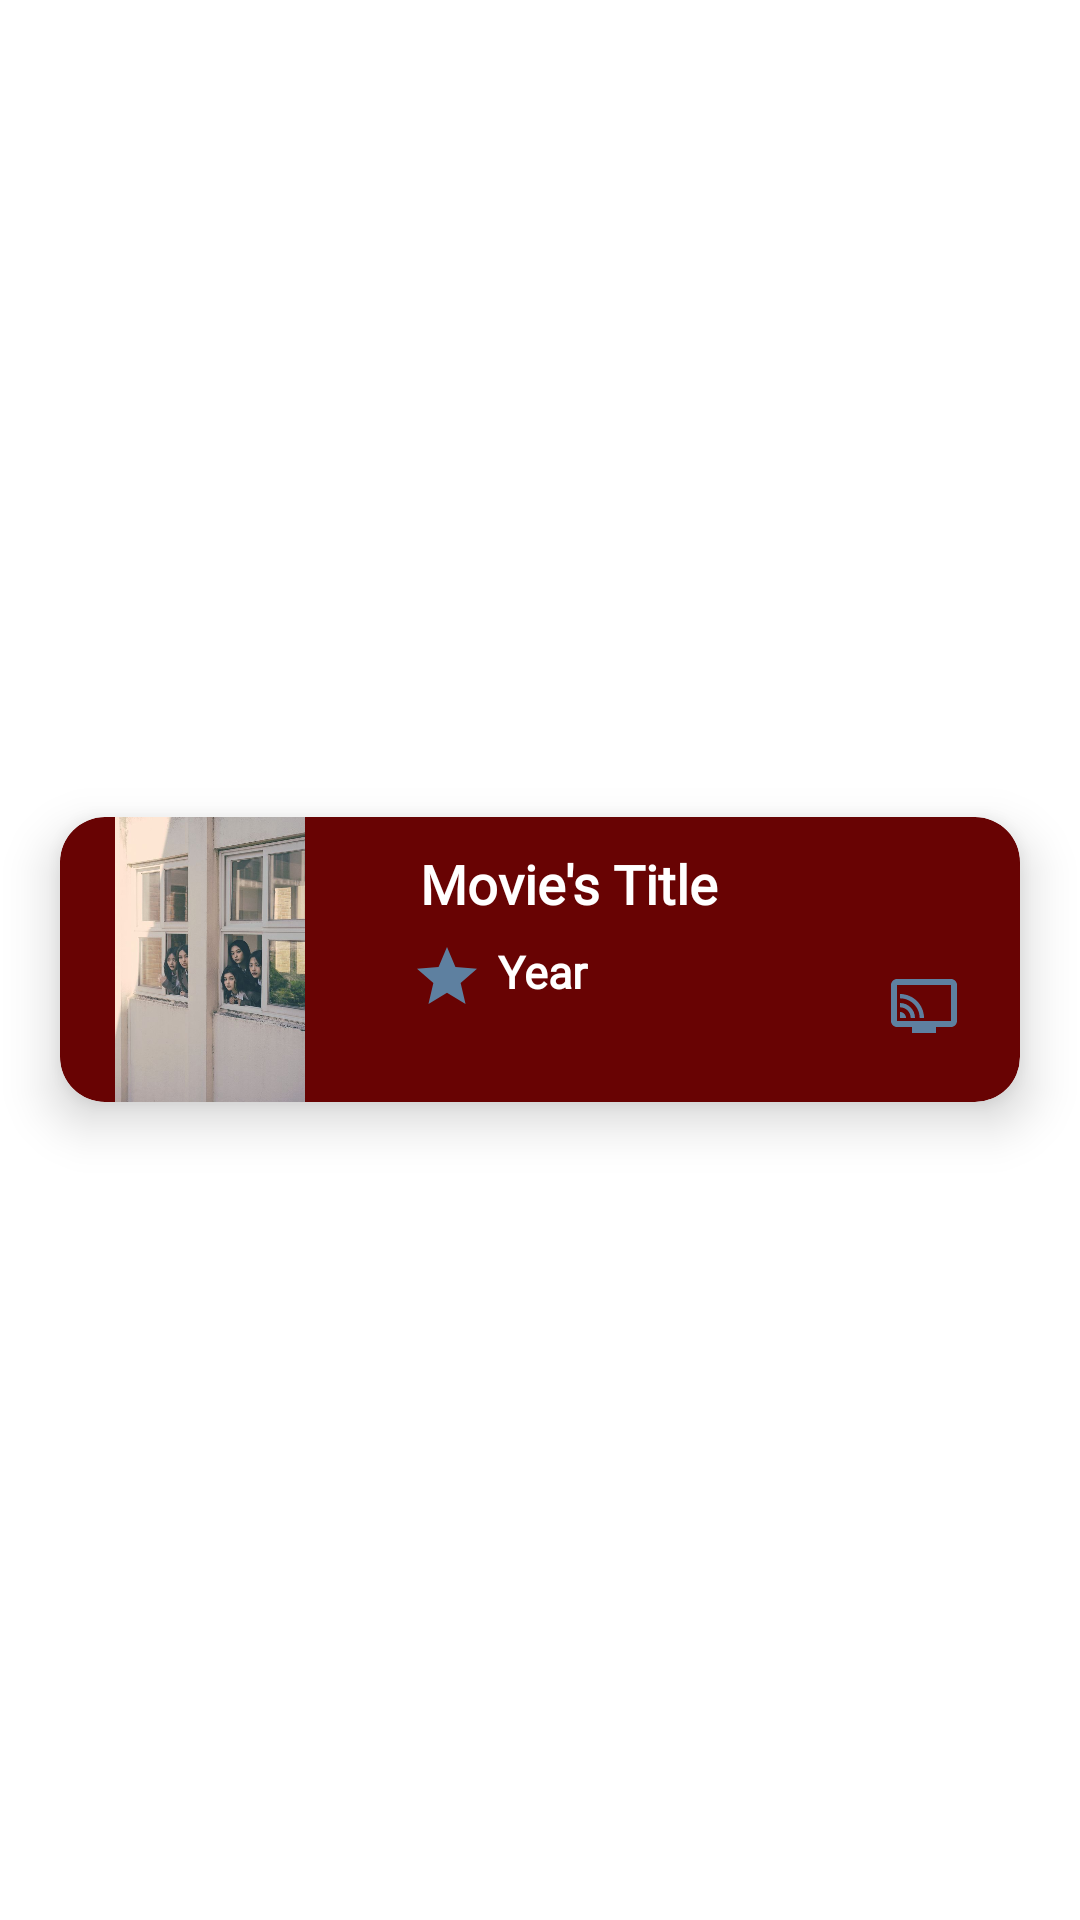

Layout XML and referenced resources for this Android screen:
<!-- AndroidManifest.xml: application theme Theme.H071211058FinalMobile -->
<!-- res/layout/liked_movie_layout.xml -->
<?xml version="1.0" encoding="utf-8"?>
<LinearLayout xmlns:android="http://schemas.android.com/apk/res/android"
    android:layout_width="match_parent"
    android:layout_height="wrap_content"
    xmlns:app="http://schemas.android.com/apk/res-auto"
    android:orientation="vertical"
    android:gravity="center">

    <androidx.cardview.widget.CardView
        android:id="@+id/cv"
        android:layout_width="match_parent"
        android:layout_height="95dp"
        android:layout_margin="20dp"
        app:cardElevation="10dp"
        android:backgroundTint="#680303"
        app:cardCornerRadius="15dp">

        <RelativeLayout
            android:layout_width="match_parent"
            android:layout_height="match_parent">

            <ImageView
                android:id="@+id/iv_poster"
                android:layout_width="100dp"
                android:layout_height="match_parent"
                android:src="@drawable/poster"/>

            <TextView
                android:id="@+id/tv_title"
                android:layout_width="match_parent"
                android:layout_height="wrap_content"
                android:text="Movie's Title"
                android:fontFamily="@font/alata"
                android:textColor="@color/white"
                android:textSize="18sp"
                android:textStyle="bold"
                android:layout_toEndOf="@id/iv_poster"
                android:layout_marginTop="10dp"
                android:layout_marginStart="20dp"/>

            <ImageView
                android:id="@+id/iv_star"
                android:layout_width="wrap_content"
                android:layout_height="wrap_content"
                android:layout_toRightOf="@id/iv_poster"
                android:layout_below="@id/tv_title"
                android:layout_marginTop="7dp"
                android:layout_marginStart="17dp"
                android:src="@drawable/baseline_star_24"/>

            <TextView
                android:id="@+id/tv_year"
                android:layout_width="match_parent"
                android:layout_height="wrap_content"
                android:text="Year"
                android:fontFamily="@font/alata"
                android:textColor="@color/white"
                android:textSize="15sp"
                android:textStyle="bold"
                android:layout_below="@id/tv_title"
                android:layout_toEndOf="@id/iv_star"
                android:layout_marginStart="5dp"
                android:layout_marginTop="7dp"/>

            <ImageView
                android:id="@+id/iv_keterangan"
                android:layout_width="wrap_content"
                android:layout_height="wrap_content"
                android:layout_alignParentBottom="true"
                android:layout_alignParentRight="true"
                android:src="@drawable/baseline_connected_tv_24"
                android:layout_margin="20dp"/>

        </RelativeLayout>

    </androidx.cardview.widget.CardView>

</LinearLayout>
<!-- resources referenced by this layout -->
<resources>
  <!-- drawable baseline_connected_tv_24 (drawable) -->
  <vector android:height="24dp" android:tint="#5E80A0"
      android:viewportHeight="24" android:viewportWidth="24"
      android:width="24dp" xmlns:android="http://schemas.android.com/apk/res/android">
      <path android:fillColor="@android:color/white" android:pathData="M21,3L3,3c-1.1,0 -2,0.9 -2,2v12c0,1.1 0.9,2 2,2h5v2h8v-2h5c1.1,0 1.99,-0.9 1.99,-2L23,5c0,-1.1 -0.9,-2 -2,-2zM21,17L3,17L3,5h18v12zM4,14v2h2c0,-1.11 -0.89,-2 -2,-2zM4,11v1.43c1.97,0 3.57,1.6 3.57,3.57L9,16c0,-2.76 -2.24,-5 -5,-5zM4,8v1.45c3.61,0 6.55,2.93 6.55,6.55L12,16c0,-4.42 -3.59,-8 -8,-8z"/>
  </vector>
  <!-- drawable baseline_star_24 (drawable) -->
  <vector android:height="24dp" android:tint="#5E80A0"
      android:viewportHeight="24" android:viewportWidth="24"
      android:width="24dp" xmlns:android="http://schemas.android.com/apk/res/android">
      <path android:fillColor="@android:color/white" android:pathData="M12,17.27L18.18,21l-1.64,-7.03L22,9.24l-7.19,-0.61L12,2 9.19,8.63 2,9.24l5.46,4.73L5.82,21z"/>
  </vector>
  <!-- drawable poster: jpg bitmap (drawable, 51577 bytes) -->
  <style name="Theme.H071211058FinalMobile" parent="Theme.MaterialComponents.DayNight.NoActionBar">
          
          <item name="colorPrimary">@color/purple_500</item>
          <item name="colorPrimaryVariant">@color/purple_700</item>
          <item name="colorOnPrimary">@color/white</item>
          
          <item name="colorSecondary">@color/teal_200</item>
          <item name="colorSecondaryVariant">@color/teal_700</item>
          <item name="colorOnSecondary">@color/black</item>
          
          <item name="android:statusBarColor">?attr/colorPrimaryVariant</item>
          
      </style>
  <!-- not gathered from this repository: default colours our renderer supplied (Android Studio template values) -->
  <color name="purple_500">#FF6200EE</color>
  <color name="purple_700">#FF3700B3</color>
  <color name="teal_200">#FF03DAC5</color>
  <color name="teal_700">#FF018786</color>
  <color name="black">#FF000000</color>
  <color name="white">#FFFFFFFF</color>
</resources>
